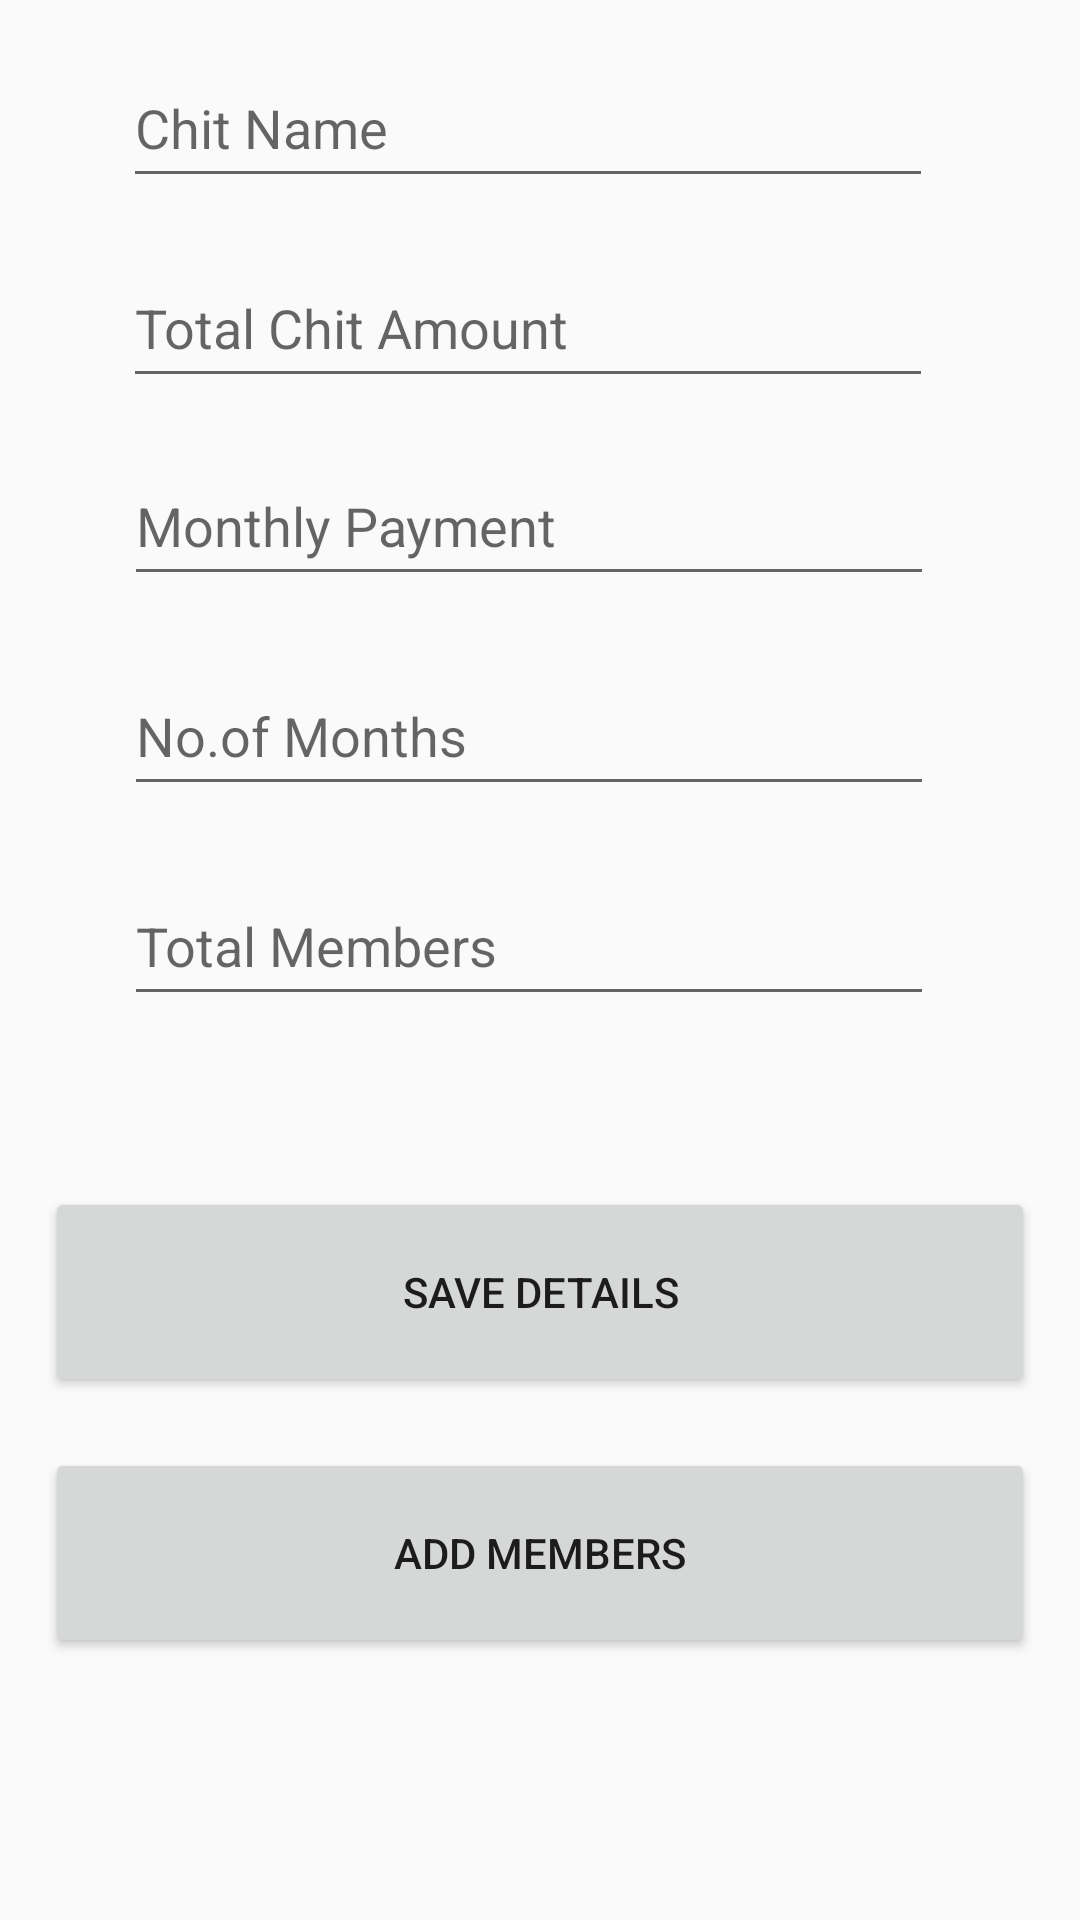

Reconstruct the res/layout file that produces this screen, plus the resources it refers to.
<!-- AndroidManifest.xml: application theme AppTheme -->
<!-- res/layout/activity_add_item_activity.xml -->
<?xml version="1.0" encoding="utf-8"?>
<androidx.constraintlayout.widget.ConstraintLayout
        xmlns:android="http://schemas.android.com/apk/res/android"
        xmlns:tools="http://schemas.android.com/tools"
        xmlns:app="http://schemas.android.com/apk/res-auto"
        android:layout_width="match_parent"
        android:layout_height="match_parent"
        tools:context=".add_item_activity">


    <EditText
            android:layout_width="270dp"
            android:layout_height="50dp"
            android:inputType="text"
            android:hint="Chit Name"
            android:ems="10"
            android:id="@+id/editTextChitName" app:layout_constraintEnd_toEndOf="parent"
            android:layout_marginEnd="8dp" android:layout_marginRight="8dp"
            app:layout_constraintStart_toStartOf="parent" android:layout_marginLeft="8dp"
            android:layout_marginStart="8dp" android:layout_marginBottom="8dp"
            app:layout_constraintBottom_toTopOf="@+id/btnMembers"
            android:layout_marginTop="16dp" app:layout_constraintTop_toTopOf="parent"
            app:layout_constraintHorizontal_bias="0.444"
            app:layout_constraintVertical_bias="0.0"/>

    <EditText
            android:layout_width="270dp"
            android:layout_height="50dp"
            android:inputType="numberDecimal"
            android:hint="Total Chit Amount"
            android:ems="10"
            android:id="@+id/editTextTotalChitAmount" app:layout_constraintEnd_toEndOf="parent"
            android:layout_marginEnd="8dp" android:layout_marginRight="8dp"
            app:layout_constraintStart_toStartOf="parent" android:layout_marginLeft="8dp"
            android:layout_marginStart="8dp" android:layout_marginBottom="8dp"
            app:layout_constraintBottom_toTopOf="@+id/btnMembers"
            android:layout_marginTop="8dp"
            app:layout_constraintHorizontal_bias="0.448"
            app:layout_constraintVertical_bias="0.033" app:layout_constraintTop_toBottomOf="@+id/editTextChitName"/>
    <EditText
            android:layout_width="270dp"
            android:layout_height="50dp"
            android:inputType="numberDecimal"
            android:hint="Monthly Payment"
            android:ems="10"
            android:id="@+id/editTextMonthlyPayment" app:layout_constraintEnd_toEndOf="parent"
            android:layout_marginEnd="8dp" android:layout_marginRight="8dp"
            app:layout_constraintStart_toStartOf="parent" android:layout_marginLeft="8dp"
            android:layout_marginStart="8dp" android:layout_marginBottom="8dp"
            app:layout_constraintBottom_toTopOf="@+id/btnMembers"
            android:layout_marginTop="16dp"
            app:layout_constraintHorizontal_bias="0.450"
            app:layout_constraintVertical_bias="0.0"
            app:layout_constraintTop_toBottomOf="@+id/editTextTotalChitAmount"/>
    <EditText
            android:layout_width="270dp"
            android:layout_height="50dp"
            android:inputType="number"
            android:hint="No.of Months"
            android:ems="10"
            android:id="@+id/editTextMonths" app:layout_constraintEnd_toEndOf="parent"
            android:layout_marginEnd="8dp" android:layout_marginRight="8dp"
            app:layout_constraintStart_toStartOf="parent" android:layout_marginLeft="8dp"
            android:layout_marginStart="8dp" android:layout_marginTop="20dp"
            app:layout_constraintTop_toBottomOf="@+id/editTextMonthlyPayment" android:layout_marginBottom="8dp"
            app:layout_constraintBottom_toTopOf="@+id/btnMembers"
            app:layout_constraintHorizontal_bias="0.450"
            app:layout_constraintVertical_bias="0.0"/>
    <EditText
            android:layout_width="270dp"
            android:layout_height="50dp"
            android:inputType="number"
            android:hint="Total Members"
            android:ems="10"
            android:id="@+id/editText6" app:layout_constraintEnd_toEndOf="parent"
            android:layout_marginEnd="8dp" android:layout_marginRight="8dp"
            app:layout_constraintStart_toStartOf="parent" android:layout_marginLeft="8dp"
            android:layout_marginStart="8dp" android:layout_marginTop="20dp"
            app:layout_constraintTop_toBottomOf="@+id/editTextMonths" android:layout_marginBottom="8dp"
            app:layout_constraintHorizontal_bias="0.450"
            app:layout_constraintVertical_bias="0.0" app:layout_constraintBottom_toBottomOf="parent"/>
    <Button
            android:text="Save Details"
            android:layout_width="330dp"
            android:layout_height="70dp"
            android:id="@+id/btnMembers" app:layout_constraintEnd_toEndOf="parent" android:layout_marginEnd="8dp"
            android:layout_marginRight="8dp" app:layout_constraintStart_toStartOf="parent"
            android:layout_marginLeft="8dp" android:layout_marginStart="8dp" android:layout_marginTop="8dp"
            android:layout_marginBottom="8dp"
            app:layout_constraintBottom_toBottomOf="parent"
            app:layout_constraintVertical_bias="0.700" app:layout_constraintTop_toTopOf="parent"/>
    <Button
            android:text="Add Members"
            android:layout_width="330dp"
            android:layout_height="70dp"
            android:id="@+id/button2" android:layout_marginTop="8dp"
            app:layout_constraintTop_toBottomOf="@+id/btnMembers" app:layout_constraintEnd_toEndOf="parent"
            android:layout_marginEnd="8dp" android:layout_marginRight="8dp"
            app:layout_constraintStart_toStartOf="parent" android:layout_marginLeft="8dp"
            android:layout_marginStart="8dp" android:layout_marginBottom="8dp"
            app:layout_constraintBottom_toBottomOf="parent"
            app:layout_constraintVertical_bias="0.100"/>

</androidx.constraintlayout.widget.ConstraintLayout>
<!-- resources referenced by this layout -->
<resources>
  <style name="AppTheme" parent="Theme.AppCompat.Light.DarkActionBar">
          
          <item name="colorPrimary">@color/colorPrimary</item>
          <item name="colorPrimaryDark">@color/colorPrimaryDark</item>
          <item name="colorAccent">@color/colorAccent</item>
          <item name="colorBackgroundFloating">@color/colorPrimary</item>
          <item name="actionMenuTextColor">@color/colorBlue</item>
      </style>
  <color name="colorPrimary">#008577</color>
  <color name="colorPrimaryDark">#00574B</color>
  <color name="colorAccent">#D81B60</color>
  <color name="colorBlue">#a4c639</color>
</resources>
